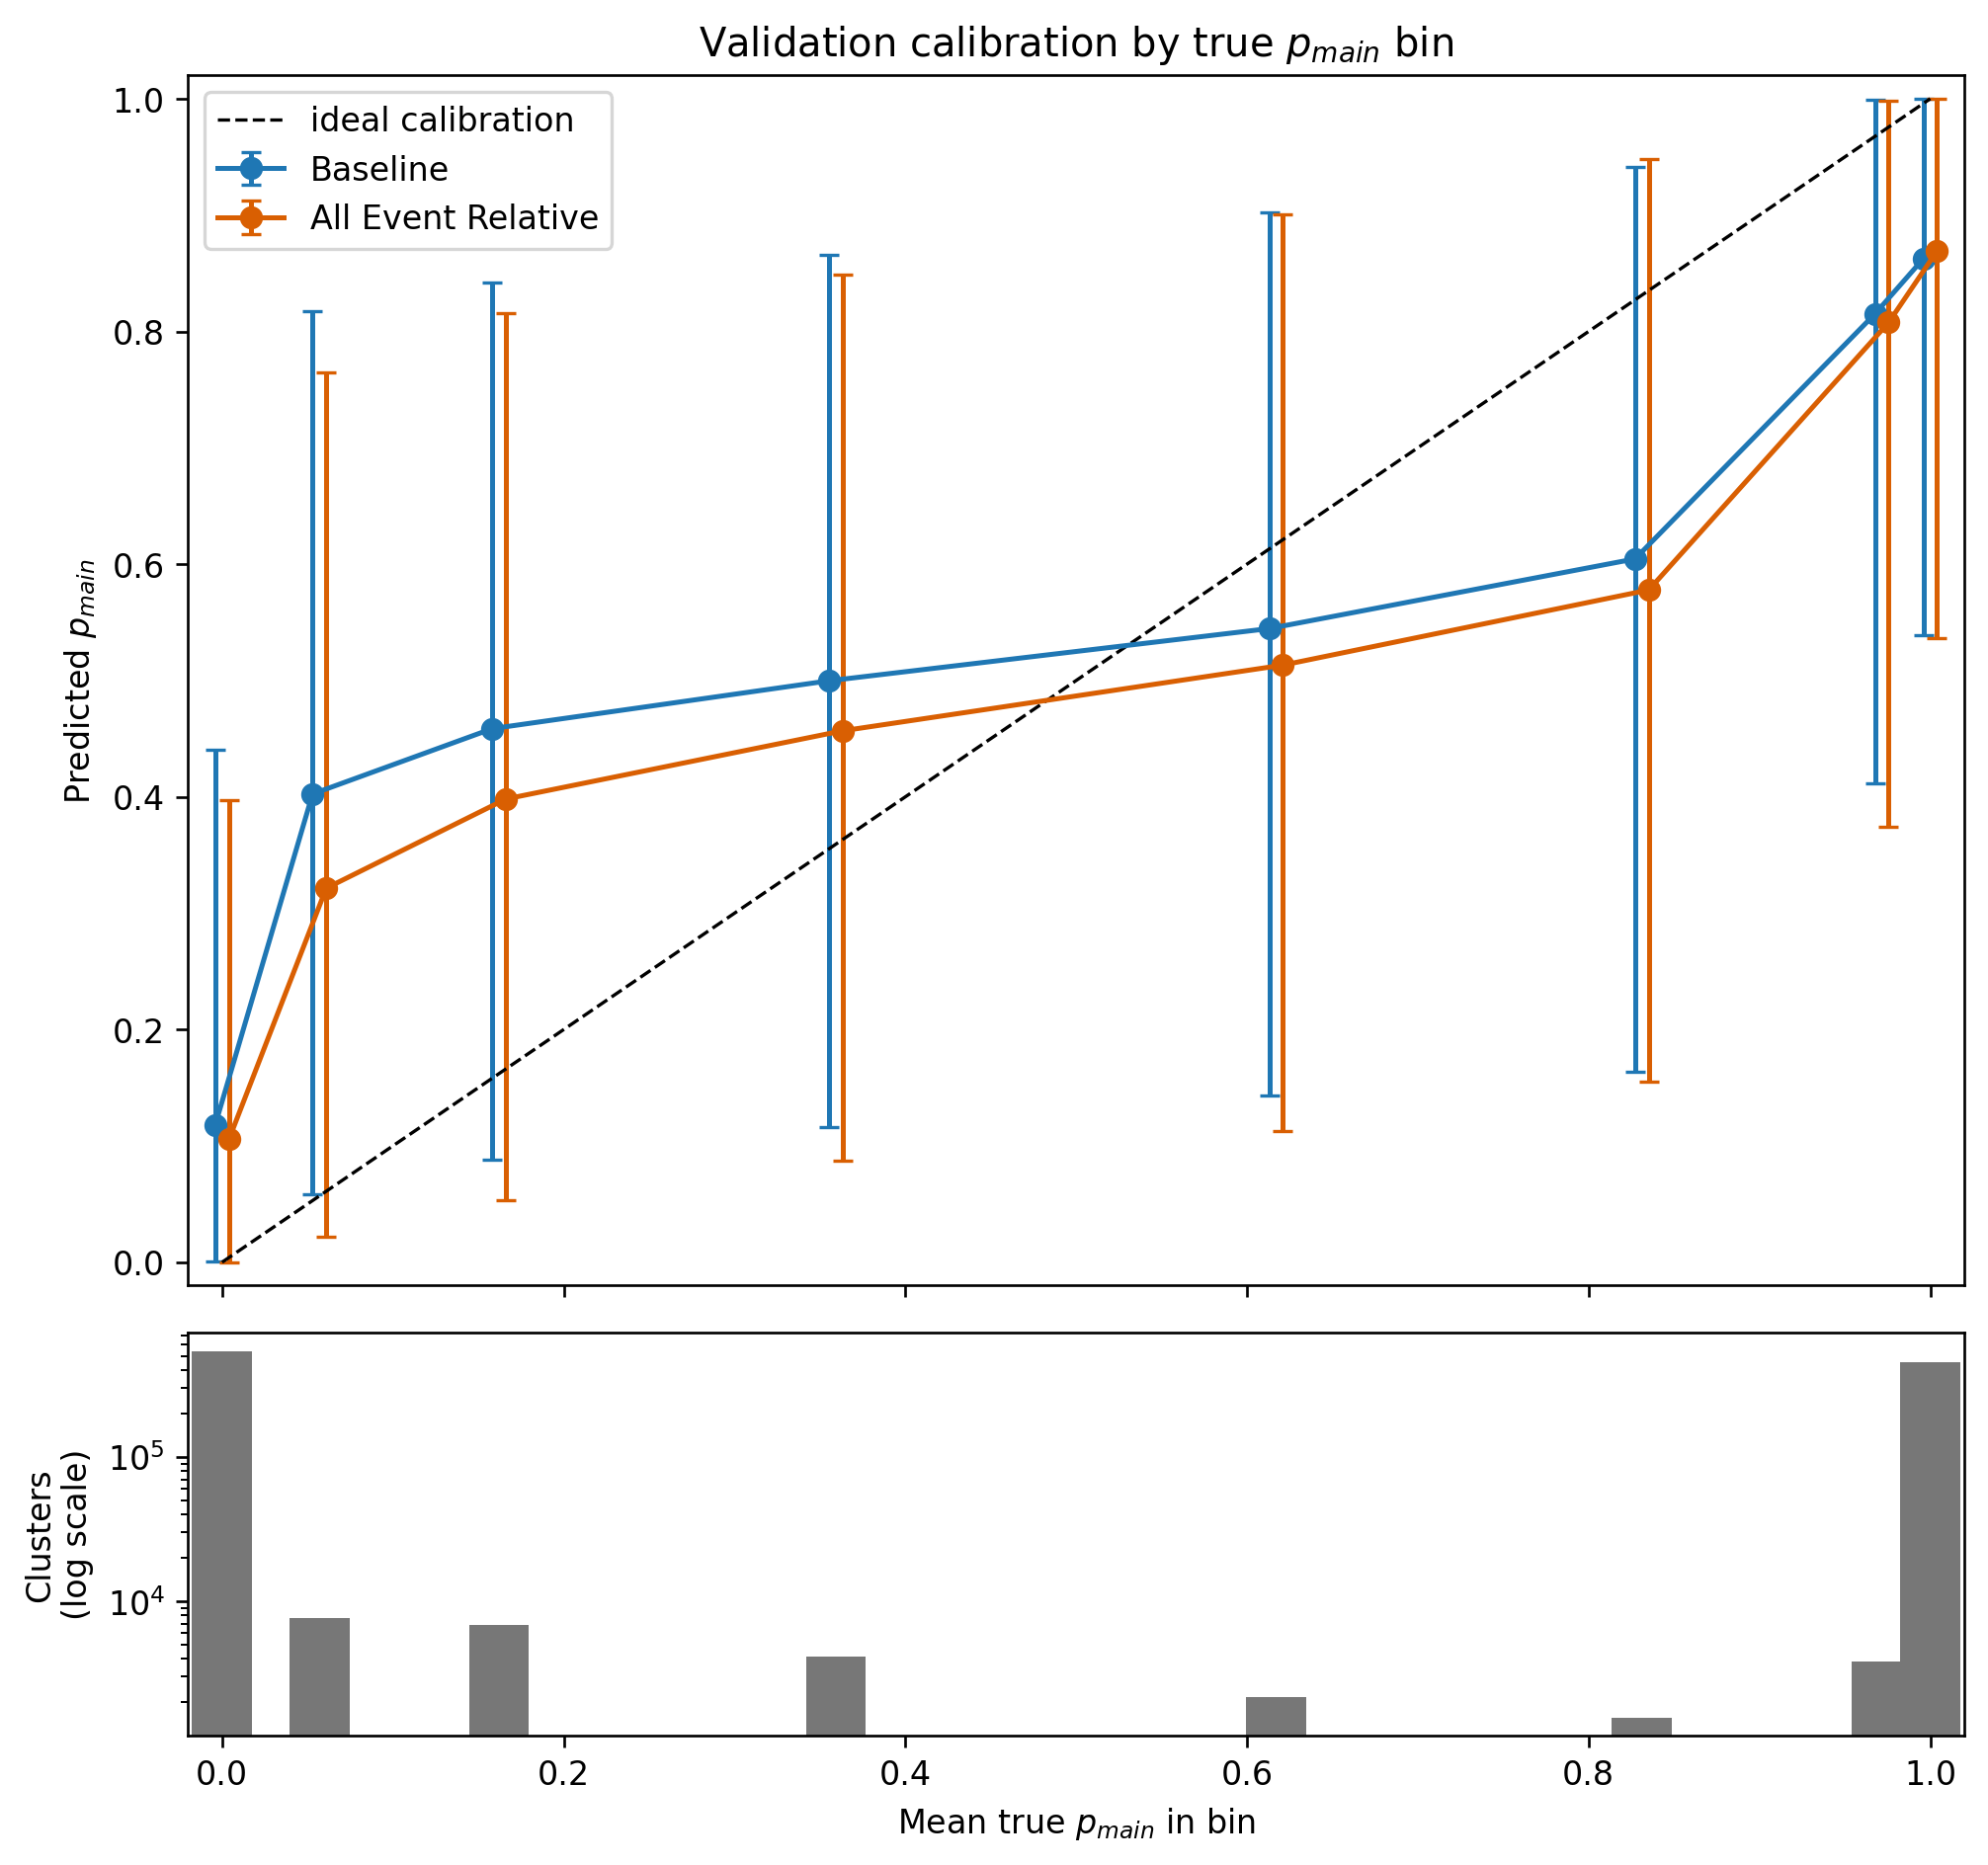

Values plotted in this chart, from the file beside it:
true_p_main_bin, feature_set, n_clusters, mean_true_p_main, mean_predicted_p_main, predicted_p10, predicted_p90
0, baseline, 544013, 9.20776876967011e-09, 0.1181, 0.0002658, 0.4402
0, all_event_relative, 544013, 9.20776876967011e-09, 0.1056, 8.840899827191607e-05, 0.3973
(0,.1], baseline, 7611, 0.05698, 0.4025, 0.05803, 0.8171
(0,.1], all_event_relative, 7611, 0.05698, 0.3215, 0.02174, 0.7649
(.1,.25], baseline, 6804, 0.1622, 0.4586, 0.08778, 0.8419
(.1,.25], all_event_relative, 6804, 0.1622, 0.3982, 0.05293, 0.8161
(.25,.5], baseline, 4137, 0.3595, 0.4998, 0.1165, 0.8658
(.25,.5], all_event_relative, 4137, 0.3595, 0.4568, 0.08747, 0.8486
(.5,.75], baseline, 2180, 0.617, 0.5446, 0.1434, 0.9024
(.5,.75], all_event_relative, 2180, 0.617, 0.5132, 0.1127, 0.9007
(.75,.9], baseline, 1562, 0.8312, 0.6045, 0.1637, 0.9415
(.75,.9], all_event_relative, 1562, 0.8312, 0.5778, 0.1556, 0.9482
(.9,1), baseline, 3831, 0.9716, 0.8151, 0.4116, 0.9991
(.9,1), all_event_relative, 3831, 0.9716, 0.8077, 0.3744, 0.9986
1, baseline, 457901, 1, 0.8626, 0.5386, 1
1, all_event_relative, 457901, 1, 0.8692, 0.5363, 0.9995
